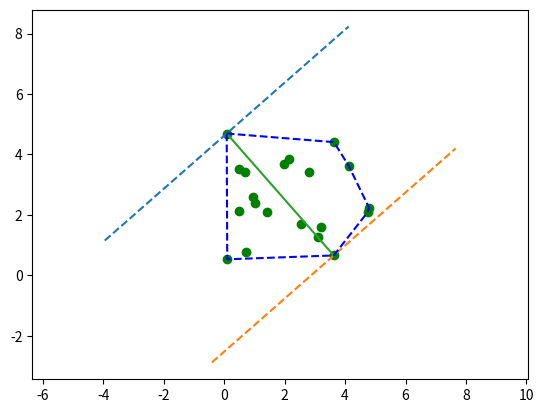

Write Python code to recreate this figure.
#!/usr/bin/env python3
##################################
# University of Wisconsin-Madison
# Author: Yaqi Zhang
##################################
"""
implements some algorithms about polygon
"""

import numpy as np
import matplotlib.pyplot as plt

def _ccw(P1, P2, P3):
    return (P2[0] - P1[0]) * (P3[1] - P1[1]) - (P2[1] - P1[1]) * (P3[0] - P1[0])


def _monotone_chain(points):
    if type(points) == np.ndarray:
        xs = list(points[:, 0])
        ys = list(points[:, 1])
        points = list(zip(xs, ys))
    upper = []
    lower = []
    points = sorted(set(points))
    for point in points:
        while len(upper) > 1 and _ccw(upper[-2], upper[-1], point) >= 0:
            upper.pop()
        while len(lower) > 1 and _ccw(lower[-2], lower[-1], point) <= 0:
            lower.pop()
        upper.append(point)
        lower.append(point)
    return upper, lower


def rotating_calipers(points):
    upper, lower = _monotone_chain(points)
    i = 0
    j = len(lower) - 1
    pairs = []
    while i < len(upper) - 1 or j > 0:
        pairs.append((upper[i], lower[j]))
        if i == len(upper) - 1:
            j -= 1
        elif j == 0:
            i += 1

        elif (upper[i+1][1] - upper[i][1]) * (lower[j][0] - lower[j-1][0]) > \
                (lower[j][1] - lower[j-1][1]) * (upper[i+1][0] - upper[i][0]):
            i += 1
        else:
            j -= 1
    return pairs

if __name__ == "__main__":
    xmin, xmax = 0, 5
    ymin, ymax = 0, 5
    # np.random.seed(1)
    n = 20
    xs = np.random.uniform(xmin, xmax, n)
    ys = np.random.uniform(ymin, ymax, n)
    points = list(zip(list(xs), list(ys)))
    naive_pairs = [(points[i], points[j]) for i in range(n) for j in range(n) if j > i]
    # print(naive_pairs)
    naive_distances = [(x0 - x1)**2 + (y0 - y1)**2 for ((x0, y0), (x1, y1)) in naive_pairs]
    print("max distance is {:0.6f}".format(max(naive_distances)))
    upper, lower = _monotone_chain(points[:])
    # print(len(upper))
    # print(len(lower))
    pairs = rotating_calipers(points[:])
    D, pair = max([(((p[0] - q[0])**2 + (p[1] - q[1])**2), (p, q)) for \
            p, q in pairs])
    for point in points:
        x, y = point
        plt.scatter(x, y, color='g')
    '''
    for point in upper:
        x, y = point
        plt.scatter(x, y, color='b')
    for point in lower:
        x, y = point
        plt.scatter(x, y, color='r')
    for pair in pairs:
        (x0, y0), (x1, y1) = pair
        plt.plot([x0, x1], [y0, y1], 'b--')
    '''
    (x0, y0), (x1, y1) = pair
    dx, dy = x1 - x0, y1 - y0
    dx, dy = -dy, dx
    plt.plot([x0 - dx, x0, x0 + dx], [y0 - dy, y0, y0 + dy], '--')
    plt.plot([x1 - dx, x1, x1 + dx], [y1 - dy, y1, y1 + dy], '--')
    plt.plot([x0, x1], [y0, y1], '-')
    print('Diameter is {0:f}'.format(D))
    distances = [(x0 - x1)**2 + (y0 - y1)**2 for ((x0, y0), (x1, y1)) in pairs]
    # print(distances)
    plt.axis('equal')
    hull = lower[:]
    xs, ys = zip(*hull)
    plt.plot(xs, ys, 'b--')
    hull = upper[:]
    xs, ys = zip(*hull)
    plt.plot(xs, ys, 'b--')
    plt.show()
